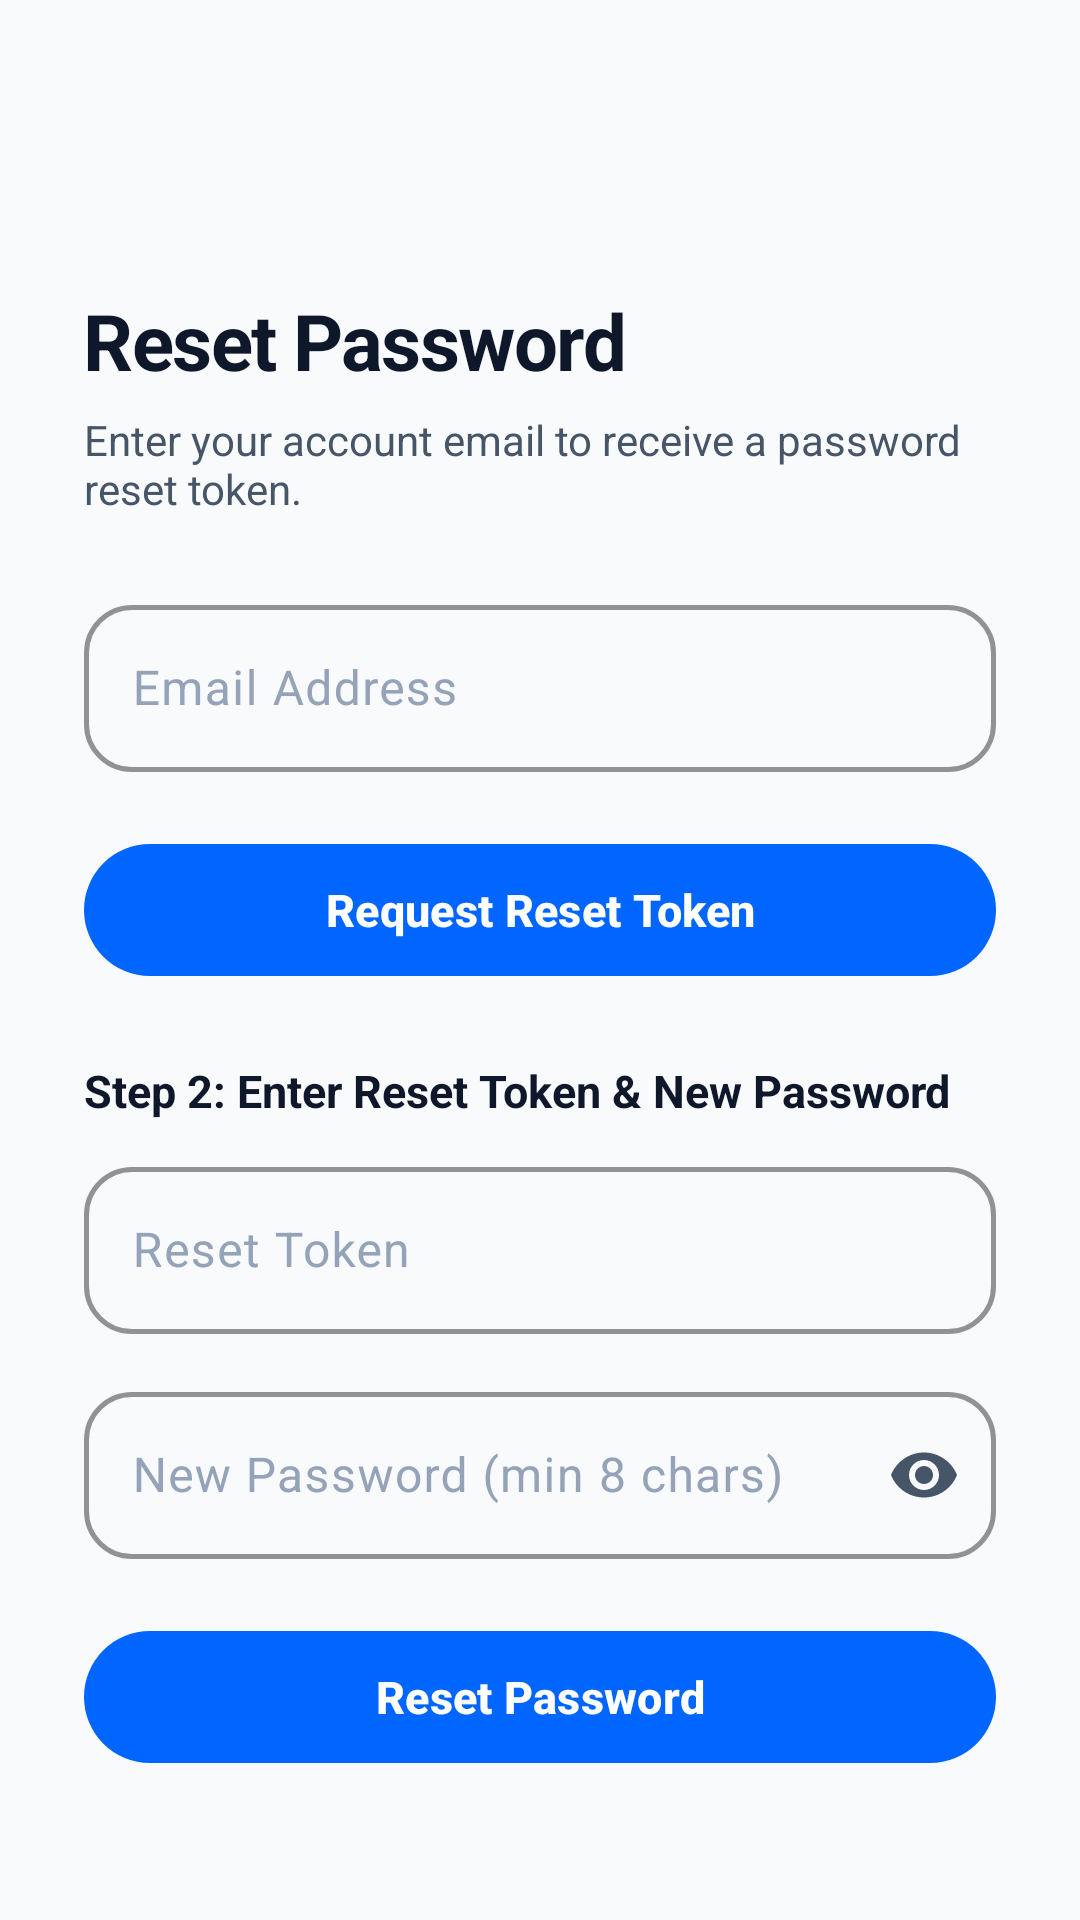

Write the Android layout XML for this screen, with the resource values it uses.
<!-- AndroidManifest.xml: application theme Theme.SmartNetworkAnalyzerFrontend -->
<!-- res/layout/fragment_forgot_password.xml -->
<?xml version="1.0" encoding="utf-8"?>
<ScrollView xmlns:android="http://schemas.android.com/apk/res/android"
    xmlns:app="http://schemas.android.com/apk/res-auto"
    android:layout_width="match_parent"
    android:layout_height="match_parent"
    android:background="@color/bg_canvas"
    android:fillViewport="true">

    <LinearLayout
        android:layout_width="match_parent"
        android:layout_height="wrap_content"
        android:orientation="vertical"
        android:padding="28dp">

        <ImageButton
            android:id="@+id/btn_back"
            android:layout_width="48dp"
            android:layout_height="48dp"
            android:background="?attr/selectableItemBackgroundBorderless"
            android:contentDescription="Back"
            android:src="@drawable/ic_arrow_back"
            app:tint="@color/text_primary" />

        <TextView
            android:layout_width="wrap_content"
            android:layout_height="wrap_content"
            android:layout_marginTop="20dp"
            android:letterSpacing="-0.02"
            android:text="Reset Password"
            android:textColor="@color/text_primary"
            android:textSize="26sp"
            android:textStyle="bold" />

        <TextView
            android:layout_width="wrap_content"
            android:layout_height="wrap_content"
            android:layout_marginTop="6dp"
            android:text="Enter your account email to receive a password reset token."
            android:textColor="@color/text_secondary"
            android:textSize="14sp" />

        
        <com.google.android.material.card.MaterialCardView
            android:id="@+id/card_error"
            android:layout_width="match_parent"
            android:layout_height="wrap_content"
            android:layout_marginTop="16dp"
            android:visibility="gone"
            app:cardBackgroundColor="@color/status_bg_red"
            app:cardCornerRadius="16dp"
            app:strokeColor="@color/status_weak"
            app:strokeWidth="1dp">

            <TextView
                android:id="@+id/tv_error_message"
                android:layout_width="match_parent"
                android:layout_height="wrap_content"
                android:padding="14dp"
                android:textColor="@color/status_weak"
                android:textSize="13sp" />
        </com.google.android.material.card.MaterialCardView>

        
        <com.google.android.material.card.MaterialCardView
            android:id="@+id/card_dev_token"
            android:layout_width="match_parent"
            android:layout_height="wrap_content"
            android:layout_marginTop="16dp"
            android:visibility="gone"
            app:cardBackgroundColor="@color/status_bg_green"
            app:cardCornerRadius="16dp"
            app:strokeColor="@color/status_strong"
            app:strokeWidth="1dp">

            <LinearLayout
                android:layout_width="match_parent"
                android:layout_height="wrap_content"
                android:orientation="vertical"
                android:padding="14dp">

                <TextView
                    android:layout_width="wrap_content"
                    android:layout_height="wrap_content"
                    android:text="Dev Helper: Token Received"
                    android:textColor="@color/status_strong"
                    android:textStyle="bold" />

                <TextView
                    android:id="@+id/tv_dev_token"
                    android:layout_width="wrap_content"
                    android:layout_height="wrap_content"
                    android:layout_marginTop="4dp"
                    android:textColor="@color/text_primary"
                    android:textSize="12sp" />

                <com.google.android.material.button.MaterialButton
                    android:id="@+id/btn_autofill_token"
                    style="@style/Widget.Material3.Button.TextButton"
                    android:layout_width="wrap_content"
                    android:layout_height="wrap_content"
                    android:layout_gravity="end"
                    android:text="Autofill Below"
                    android:textColor="@color/status_strong" />
            </LinearLayout>
        </com.google.android.material.card.MaterialCardView>

        
        <LinearLayout
            android:id="@+id/layout_step_1"
            android:layout_width="match_parent"
            android:layout_height="wrap_content"
            android:orientation="vertical">

            <com.google.android.material.textfield.TextInputLayout
                android:id="@+id/til_email"
                style="@style/Widget.SmartNetwork.TextInputLayout"
                android:layout_width="match_parent"
                android:layout_height="wrap_content"
                android:layout_marginTop="24dp"
                android:hint="Email Address">

                <com.google.android.material.textfield.TextInputEditText
                    android:id="@+id/et_email"
                    android:layout_width="match_parent"
                    android:layout_height="wrap_content"
                    android:inputType="textEmailAddress"
                    android:maxLines="1"
                    android:textColor="@color/text_primary" />
            </com.google.android.material.textfield.TextInputLayout>

            <com.google.android.material.button.MaterialButton
                android:id="@+id/btn_request_token"
                style="@style/Widget.SmartNetwork.Button.Primary"
                android:layout_width="match_parent"
                android:layout_height="52dp"
                android:layout_marginTop="20dp"
                android:text="Request Reset Token" />
        </LinearLayout>

        
        <LinearLayout
            android:id="@+id/layout_step_2"
            android:layout_width="match_parent"
            android:layout_height="wrap_content"
            android:layout_marginTop="24dp"
            android:orientation="vertical">

            <TextView
                android:layout_width="wrap_content"
                android:layout_height="wrap_content"
                android:text="Step 2: Enter Reset Token &amp; New Password"
                android:textColor="@color/text_primary"
                android:textSize="15sp"
                android:textStyle="bold" />

            <com.google.android.material.textfield.TextInputLayout
                android:id="@+id/til_token"
                style="@style/Widget.SmartNetwork.TextInputLayout"
                android:layout_width="match_parent"
                android:layout_height="wrap_content"
                android:layout_marginTop="10dp"
                android:hint="Reset Token">

                <com.google.android.material.textfield.TextInputEditText
                    android:id="@+id/et_token"
                    android:layout_width="match_parent"
                    android:layout_height="wrap_content"
                    android:maxLines="1"
                    android:textColor="@color/text_primary" />
            </com.google.android.material.textfield.TextInputLayout>

            <com.google.android.material.textfield.TextInputLayout
                android:id="@+id/til_new_password"
                style="@style/Widget.SmartNetwork.TextInputLayout"
                android:layout_width="match_parent"
                android:layout_height="wrap_content"
                android:layout_marginTop="14dp"
                android:hint="New Password (min 8 chars)"
                app:passwordToggleEnabled="true"
                app:passwordToggleTint="@color/text_secondary">

                <com.google.android.material.textfield.TextInputEditText
                    android:id="@+id/et_new_password"
                    android:layout_width="match_parent"
                    android:layout_height="wrap_content"
                    android:inputType="textPassword"
                    android:maxLines="1"
                    android:textColor="@color/text_primary" />
            </com.google.android.material.textfield.TextInputLayout>

            <com.google.android.material.button.MaterialButton
                android:id="@+id/btn_submit_reset"
                style="@style/Widget.SmartNetwork.Button.Primary"
                android:layout_width="match_parent"
                android:layout_height="52dp"
                android:layout_marginTop="20dp"
                android:text="Reset Password" />
        </LinearLayout>

        
        <ProgressBar
            android:id="@+id/progress_bar"
            android:layout_width="wrap_content"
            android:layout_height="wrap_content"
            android:layout_gravity="center_horizontal"
            android:layout_marginTop="16dp"
            android:indeterminateTint="@color/primary"
            android:visibility="gone" />

    </LinearLayout>
</ScrollView>
<!-- resources referenced by this layout -->
<resources>
  <color name="bg_canvas">#F8FAFC</color>
  <color name="primary">#0066FF</color>
  <color name="status_bg_green">#E6F7F0</color>
  <color name="status_bg_red">#FEE2E2</color>
  <color name="status_strong">#10B981</color>
  <color name="status_weak">#EF4444</color>
  <color name="text_primary">#0F172A</color>
  <color name="text_secondary">#475569</color>
  <style name="Widget.SmartNetwork.Button.Primary" parent="Widget.Material3.Button">
          <item name="cornerRadius">26dp</item>
          <item name="backgroundTint">@color/primary</item>
          <item name="android:textColor">@color/white</item>
          <item name="android:minHeight">52dp</item>
          <item name="android:textAllCaps">false</item>
          <item name="android:textStyle">bold</item>
          <item name="android:textSize">15sp</item>
          <item name="elevation">0dp</item>
      </style>
  <style name="Widget.SmartNetwork.TextInputLayout" parent="Widget.Material3.TextInputLayout.OutlinedBox">
          <item name="boxCornerRadiusTopStart">16dp</item>
          <item name="boxCornerRadiusTopEnd">16dp</item>
          <item name="boxCornerRadiusBottomStart">16dp</item>
          <item name="boxCornerRadiusBottomEnd">16dp</item>
          <item name="boxStrokeColor">@color/primary</item>
          <item name="boxStrokeWidth">1.5dp</item>
          <item name="boxStrokeWidthFocused">2dp</item>
          <item name="hintTextColor">@color/primary</item>
          <item name="android:textColorHint">@color/text_muted</item>
      </style>
  <style name="Theme.SmartNetworkAnalyzerFrontend" parent="Base.Theme.SmartNetworkAnalyzerFrontend" />
  <color name="white">#FFFFFFFF</color>
  <color name="text_muted">#94A3B8</color>
  <color name="primary_container">#EBF3FF</color>
  <color name="on_primary_container">#0047AB</color>
  <color name="secondary">#0EA5E9</color>
  <color name="card_surface">#FFFFFF</color>
  <color name="surface_variant">#F1F5F9</color>
  <color name="card_stroke">#E2E8F0</color>
  <color name="nav_bg">#F8FAFC</color>
  <style name="Widget.SmartNetwork.Card" parent="Widget.Material3.CardView.Filled">
          <item name="cardCornerRadius">20dp</item>
          <item name="strokeWidth">1dp</item>
          <item name="strokeColor">@color/card_stroke</item>
          <item name="cardBackgroundColor">@color/card_surface</item>
          <item name="cardElevation">0dp</item>
      </style>
  <style name="Widget.SmartNetwork.BottomNav" parent="Widget.Material3.BottomNavigationView">
          <item name="android:background">@color/nav_bg</item>
          <item name="itemIconTint">@color/nav_item_color</item>
          <item name="itemTextColor">@color/nav_item_color</item>
          <item name="itemActiveIndicatorStyle">@style/Widget.SmartNetwork.BottomNav.Indicator</item>
          <item name="elevation">8dp</item>
      </style>
  <style name="SmartNetwork.WindowAnimation" parent="@android:style/Animation.Activity">
          <item name="android:activityOpenEnterAnimation">@anim/slide_in_right</item>
          <item name="android:activityOpenExitAnimation">@anim/slide_out_left</item>
          <item name="android:activityCloseEnterAnimation">@anim/slide_in_left</item>
          <item name="android:activityCloseExitAnimation">@anim/slide_out_right</item>
      </style>
  <style name="Widget.SmartNetwork.BottomNav.Indicator" parent="Widget.Material3.BottomNavigationView.ActiveIndicator">
          <item name="android:color">@color/nav_indicator</item>
          <item name="android:width">48dp</item>
          <item name="android:height">32dp</item>
      </style>
  <color name="nav_indicator">#E0EDFF</color>
</resources>
